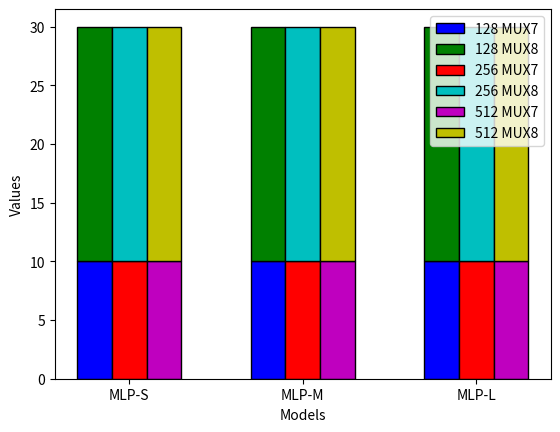

Reproduce this figure in Python.
# IGNORE: Trying to get subcategories working in pyplot for MUX graphs

import matplotlib.pyplot as plt
import numpy as np

# Data
data = {
    "MLP-S": {
        "128": {"MUX7": 10, "MUX8": 20},
        "256": {"MUX7": 10, "MUX8": 20},
        "512": {"MUX7": 10, "MUX8": 20},
    },
    "MLP-M": {
        "128": {"MUX7": 10, "MUX8": 20},
        "256": {"MUX7": 10, "MUX8": 20},
        "512": {"MUX7": 10, "MUX8": 20},
    },
    "MLP-L": {
        "128": {"MUX7": 10, "MUX8": 20},
        "256": {"MUX7": 10, "MUX8": 20},
        "512": {"MUX7": 10, "MUX8": 20},
    },
}

# Extract the categories, subcategories, and values from the data
categories = list(data.keys())
subcategories = list(data[categories[0]]["128"].keys())

# Set the width of each bar
bar_width = 0.2

# Set the positions of the bars on the x-axis
r = np.arange(len(categories))
r128 = [x - bar_width for x in r]
r256 = r
r512 = [x + bar_width for x in r]

# Create the bar plots
plt.bar(
    r128,
    [data[cat]["128"]["MUX7"] for cat in categories],
    color="b",
    width=bar_width,
    edgecolor="black",
    label="128 MUX7",
)
plt.bar(
    r128,
    [data[cat]["128"]["MUX8"] for cat in categories],
    bottom=[data[cat]["128"]["MUX7"] for cat in categories],
    color="g",
    width=bar_width,
    edgecolor="black",
    label="128 MUX8",
)

plt.bar(
    r256,
    [data[cat]["256"]["MUX7"] for cat in categories],
    color="r",
    width=bar_width,
    edgecolor="black",
    label="256 MUX7",
)
plt.bar(
    r256,
    [data[cat]["256"]["MUX8"] for cat in categories],
    bottom=[data[cat]["256"]["MUX7"] for cat in categories],
    color="c",
    width=bar_width,
    edgecolor="black",
    label="256 MUX8",
)

plt.bar(
    r512,
    [data[cat]["512"]["MUX7"] for cat in categories],
    color="m",
    width=bar_width,
    edgecolor="black",
    label="512 MUX7",
)
plt.bar(
    r512,
    [data[cat]["512"]["MUX8"] for cat in categories],
    bottom=[data[cat]["512"]["MUX7"] for cat in categories],
    color="y",
    width=bar_width,
    edgecolor="black",
    label="512 MUX8",
)

# Add x-axis ticks and labels
plt.xlabel("Models")
plt.ylabel("Values")
plt.xticks(r, categories)

# Add a legend
plt.legend()

# Show the plot
plt.show()
